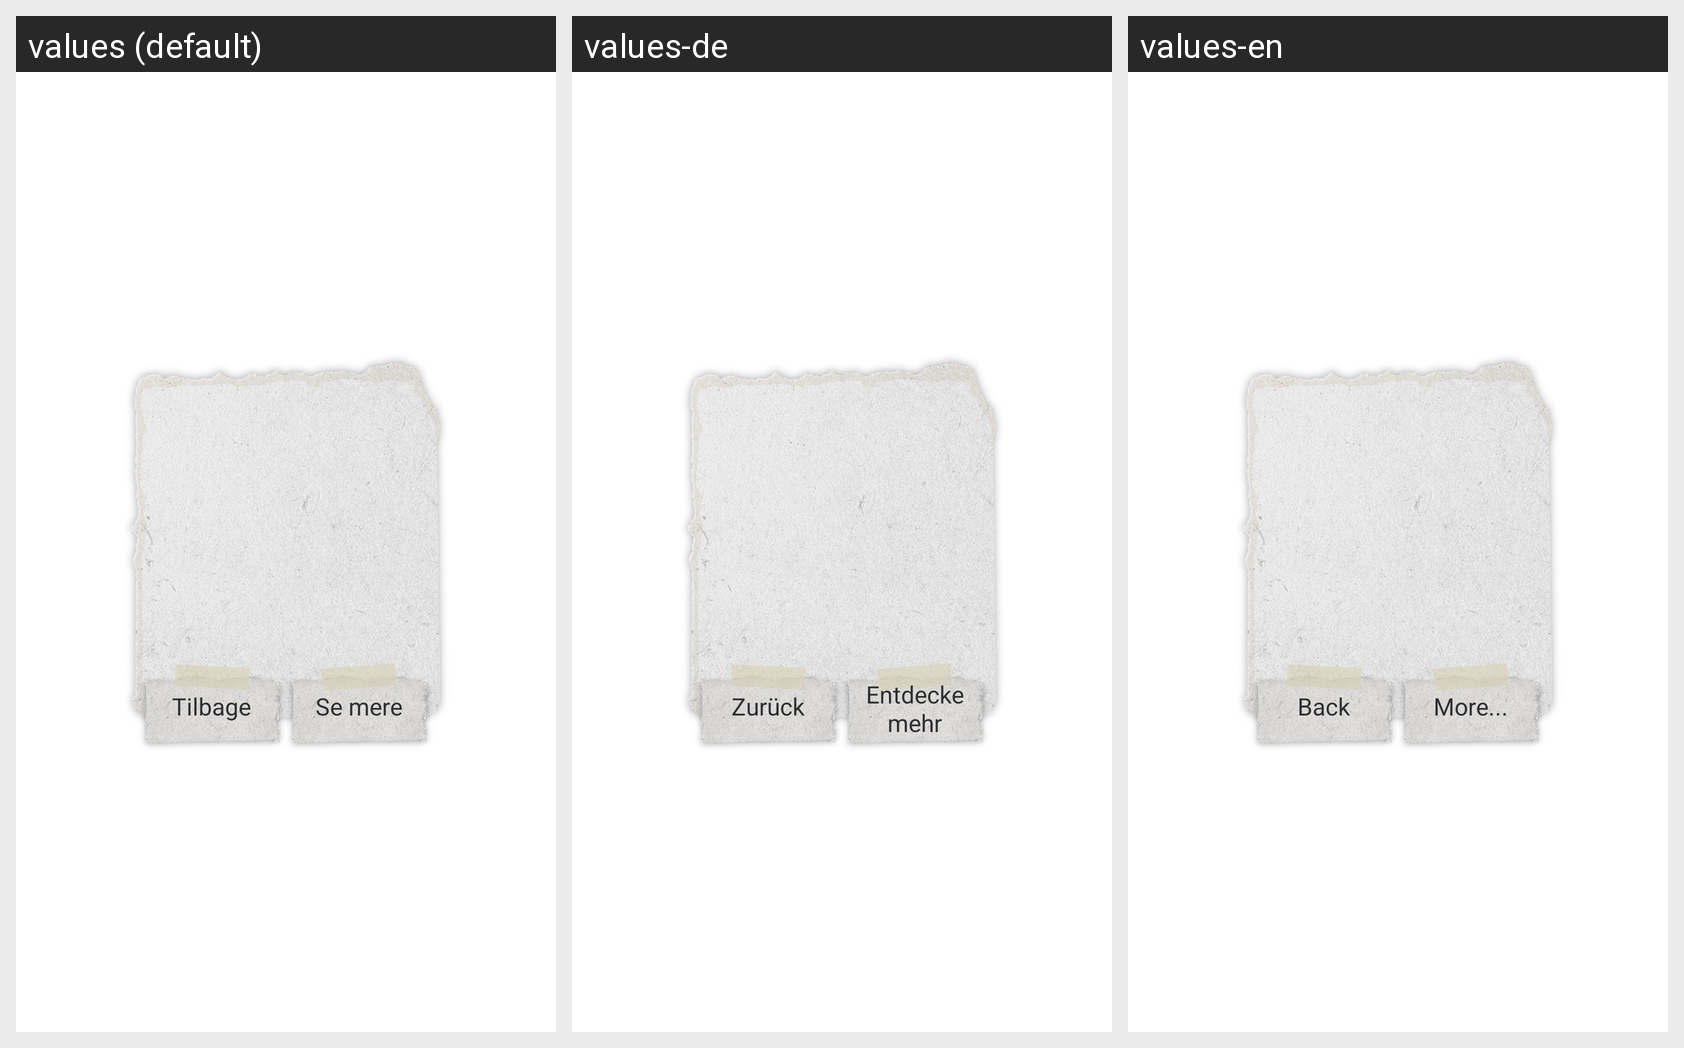

Strings drawn on this Android screen and how each of the app's shown locales translates them:
Android screen res/layout/dialog_popup.xml rendered under 3 locales, left to right: values (default), values-de, values-en. Device: Nexus 5 (rendered at 1080×1920; each locale shown at half size, 540×960, under a caption strip naming it); theme FullscreenTheme.
Strings drawn on this screen, with the default value and each locale's value (text and hints the layout hard-codes, and strings that could not be matched under every locale, appear in the picture but are not listed):

settings_back
  values: Tilbage
  values-de: Zurück
  values-en: Back

popup_more
  values: Se mere
  values-de: Entdecke mehr
  values-en: More...
